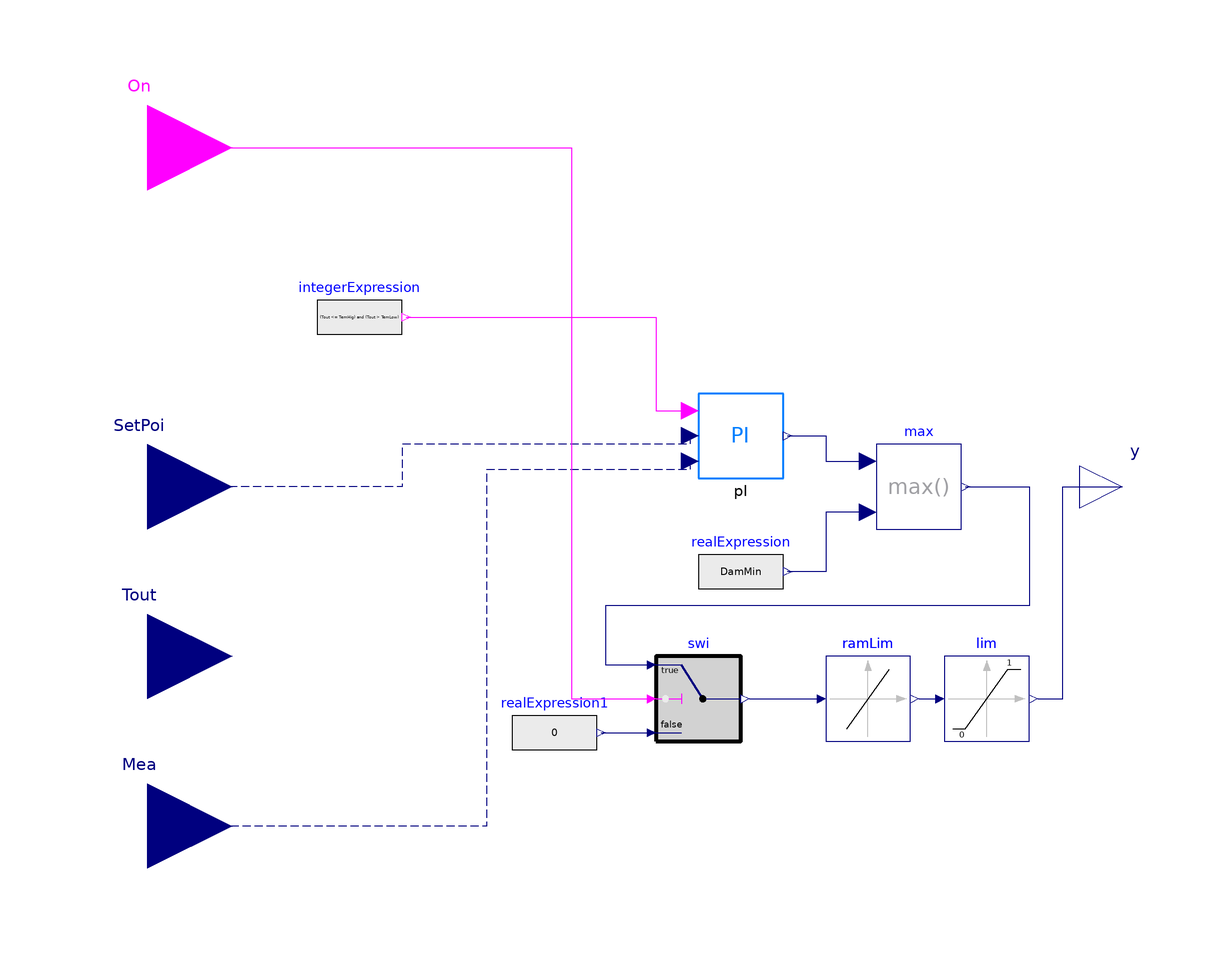

Above is the diagram view of the following Modelica model: its components placed by their Placement annotations and its connect equations drawn as lines.

model ecoCon
  import BuildingControlEmulator;
  parameter Modelica.Units.SI.Temperature TemHig
    "the highest temeprature when the economizer is on";
  parameter Modelica.Units.SI.Temperature TemLow
    "the lowest temeprature when the economizer is on";
   parameter Real DamMin "the minimum damper postion";
  parameter Real k(min=0, unit="1") = 1 "Gain of controller";
  parameter Modelica.Units.SI.Time Ti(min=Modelica.Constants.small) = 0.5
    "Time constant of Integrator block";

  BuildingControlEmulator.Devices.Control.conPI pI(
    k=k,
    Ti=Ti,
    reverseActing=false,
    conPID(y_reset=1))
    annotation (Placement(transformation(extent={{10,2},{30,22}})));
  Modelica.Blocks.Interfaces.BooleanInput On annotation (Placement(transformation(extent={{-140,60},{-100,100}})));
  Modelica.Blocks.Interfaces.RealInput SetPoi "Connector of setpoint input signal"
    annotation (Placement(transformation(extent={{-140,-20},{-100,20}})));
  Modelica.Blocks.Interfaces.RealInput Mea "Connector of measurement input signal"
    annotation (Placement(transformation(extent={{-140,-100},{-100,-60}})));
  Modelica.Blocks.Sources.BooleanExpression integerExpression(y=(Tout <= TemHig)
         and (Tout > TemLow))                                                 annotation (Placement(transformation(extent={{-80,30},
            {-60,50}})));
  Modelica.Blocks.Sources.RealExpression realExpression(y=DamMin) annotation (Placement(transformation(extent={{10,-30},{30,-10}})));
  Modelica.Blocks.Math.Max max annotation (Placement(transformation(extent={{52,-10},{72,10}})));
  Modelica.Blocks.Interfaces.RealOutput y "Connector of Real output signal" annotation (Placement(transformation(extent={{100,-10},{120,10}})));
  Modelica.Blocks.Interfaces.RealInput Tout
    "Connector of measurement input signal"
    annotation (Placement(transformation(extent={{-140,-60},{-100,-20}})));
  Buildings.Controls.OBC.CDL.Continuous.LimitSlewRate ramLim(raisingSlewRate=1/
        120) "Ramp limiter for fan control signal"
    annotation (Placement(transformation(extent={{40,-60},{60,-40}})));
  Buildings.Controls.OBC.CDL.Continuous.Limiter lim(uMax=1, uMin=0)
    annotation (Placement(transformation(extent={{68,-60},{88,-40}})));
  Buildings.Controls.OBC.CDL.Continuous.Switch swi
    annotation (Placement(transformation(extent={{0,-60},{20,-40}})));
  Modelica.Blocks.Sources.RealExpression realExpression1(y=0)
    annotation (Placement(transformation(extent={{-34,-68},{-14,-48}})));
equation
  connect(pI.SetPoi, SetPoi)
    annotation (Line(
      points={{8,12},{8,10},{-60,10},{-60,0},{-120,0}},
      color={0,0,127},
      pattern=LinePattern.Dash));
  connect(pI.Mea, Mea) annotation (Line(
      points={{8,6},{8,4},{-40,4},{-40,-80},{-120,-80}},
      color={0,0,127},
      pattern=LinePattern.Dash));
  connect(integerExpression.y, pI.On) annotation (Line(points={{-59,40},{-59,40},
          {0,40},{0,18},{8,18}},                                                                        color={255,0,255}));
  connect(pI.y, max.u1) annotation (Line(points={{31,12},{40,12},{40,6},{50,6}}, color={0,0,127}));
  connect(max.u2, realExpression.y) annotation (Line(points={{50,-6},{40,-6},{40,-20},{31,-20}}, color={0,0,127}));
  connect(ramLim.y, lim.u)
    annotation (Line(points={{62,-50},{66,-50}}, color={0,0,127}));
  connect(swi.y, ramLim.u)
    annotation (Line(points={{22,-50},{38,-50}}, color={0,0,127}));
  connect(On, swi.u2) annotation (Line(points={{-120,80},{-20,80},{-20,-50},{-2,
          -50}}, color={255,0,255}));
  connect(max.y, swi.u1) annotation (Line(points={{73,0},{88,0},{88,-28},{-12,
          -28},{-12,-42},{-2,-42}}, color={0,0,127}));
  connect(realExpression1.y, swi.u3)
    annotation (Line(points={{-13,-58},{-2,-58}}, color={0,0,127}));
  connect(lim.y, y) annotation (Line(points={{90,-50},{96,-50},{96,0},{110,0}},
        color={0,0,127}));
  annotation (Icon(coordinateSystem(preserveAspectRatio=false), graphics={
          Rectangle(
          extent={{-100,100},{100,-100}},
          lineColor={0,127,255},
          lineThickness=0.5,
          fillColor={255,255,255},
          fillPattern=FillPattern.Solid), Text(
          extent={{-34,26},{38,-34}},
          lineColor={0,127,255},
          lineThickness=1,
          textString="Eco")}),                                   Diagram(coordinateSystem(preserveAspectRatio=false)));
end ecoCon;